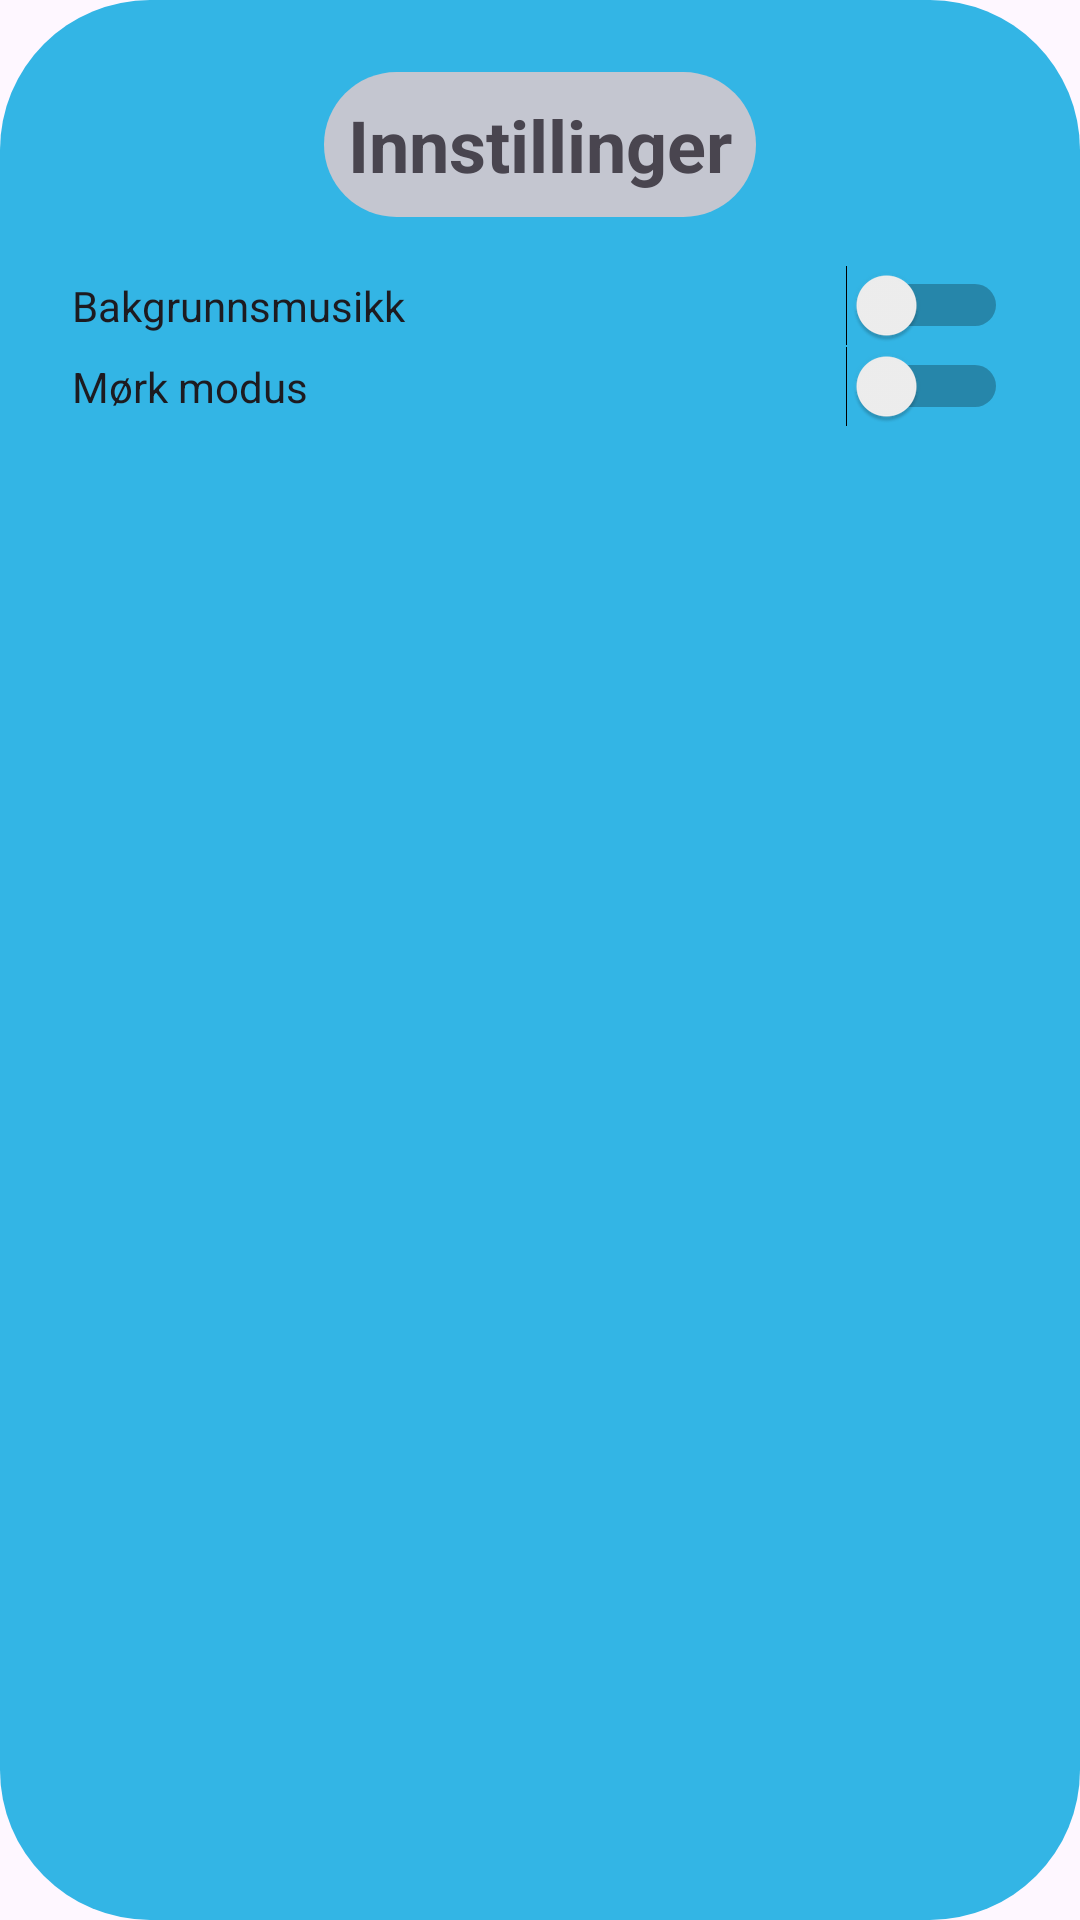

The Android layout XML behind this screen, and the referenced resources:
<!-- AndroidManifest.xml: application theme Theme.QuizAppV3 -->
<!-- res/layout/activity_settings.xml -->
<LinearLayout xmlns:android="http://schemas.android.com/apk/res/android"
    android:layout_width="300dp"
    android:layout_height="wrap_content"
    android:layout_gravity="center"
    android:orientation="vertical"
    android:padding="24dp"
    android:background="@drawable/dialog_bakgrunn">

    <TextView
        android:layout_width="wrap_content"
        android:layout_height="wrap_content"
        android:layout_gravity="center"
        android:background="@drawable/dialog_bakgrunn2"
        android:text="Innstillinger"
        android:padding="8dp"
        android:textSize="24sp"
        android:textStyle="bold"
        android:textAlignment="center"
        android:layout_marginBottom="16dp" />

    <Switch
        android:id="@+id/switch_music"
        android:layout_width="match_parent"
        android:layout_height="wrap_content"
        android:text="Bakgrunnsmusikk" />

    <Switch
        android:id="@+id/switch_theme"
        android:layout_width="match_parent"
        android:layout_height="wrap_content"
        android:text="Mørk modus" />
</LinearLayout>
<!-- resources referenced by this layout -->
<resources>
  <!-- drawable dialog_bakgrunn (drawable) -->
  <?xml version="1.0" encoding="utf-8"?>
  <shape xmlns:android="http://schemas.android.com/apk/res/android"
      android:shape="rectangle">
      <solid android:color="@android:color/holo_blue_light" />
      <corners android:radius="50dp" />
  </shape>
  <!-- drawable dialog_bakgrunn2 (drawable) -->
  <?xml version="1.0" encoding="utf-8"?>
  <shape xmlns:android="http://schemas.android.com/apk/res/android"
      android:shape="rectangle">
      <solid android:color="@android:color/system_control_normal_dark"/>
      <corners android:radius="50dp" />
  </shape>
  <style name="Theme.QuizAppV3" parent="Base.Theme.QuizAppV3" />
  <style name="Base.Theme.QuizAppV3" parent="Theme.Material3.DayNight.NoActionBar">
          
          
      </style>
</resources>
